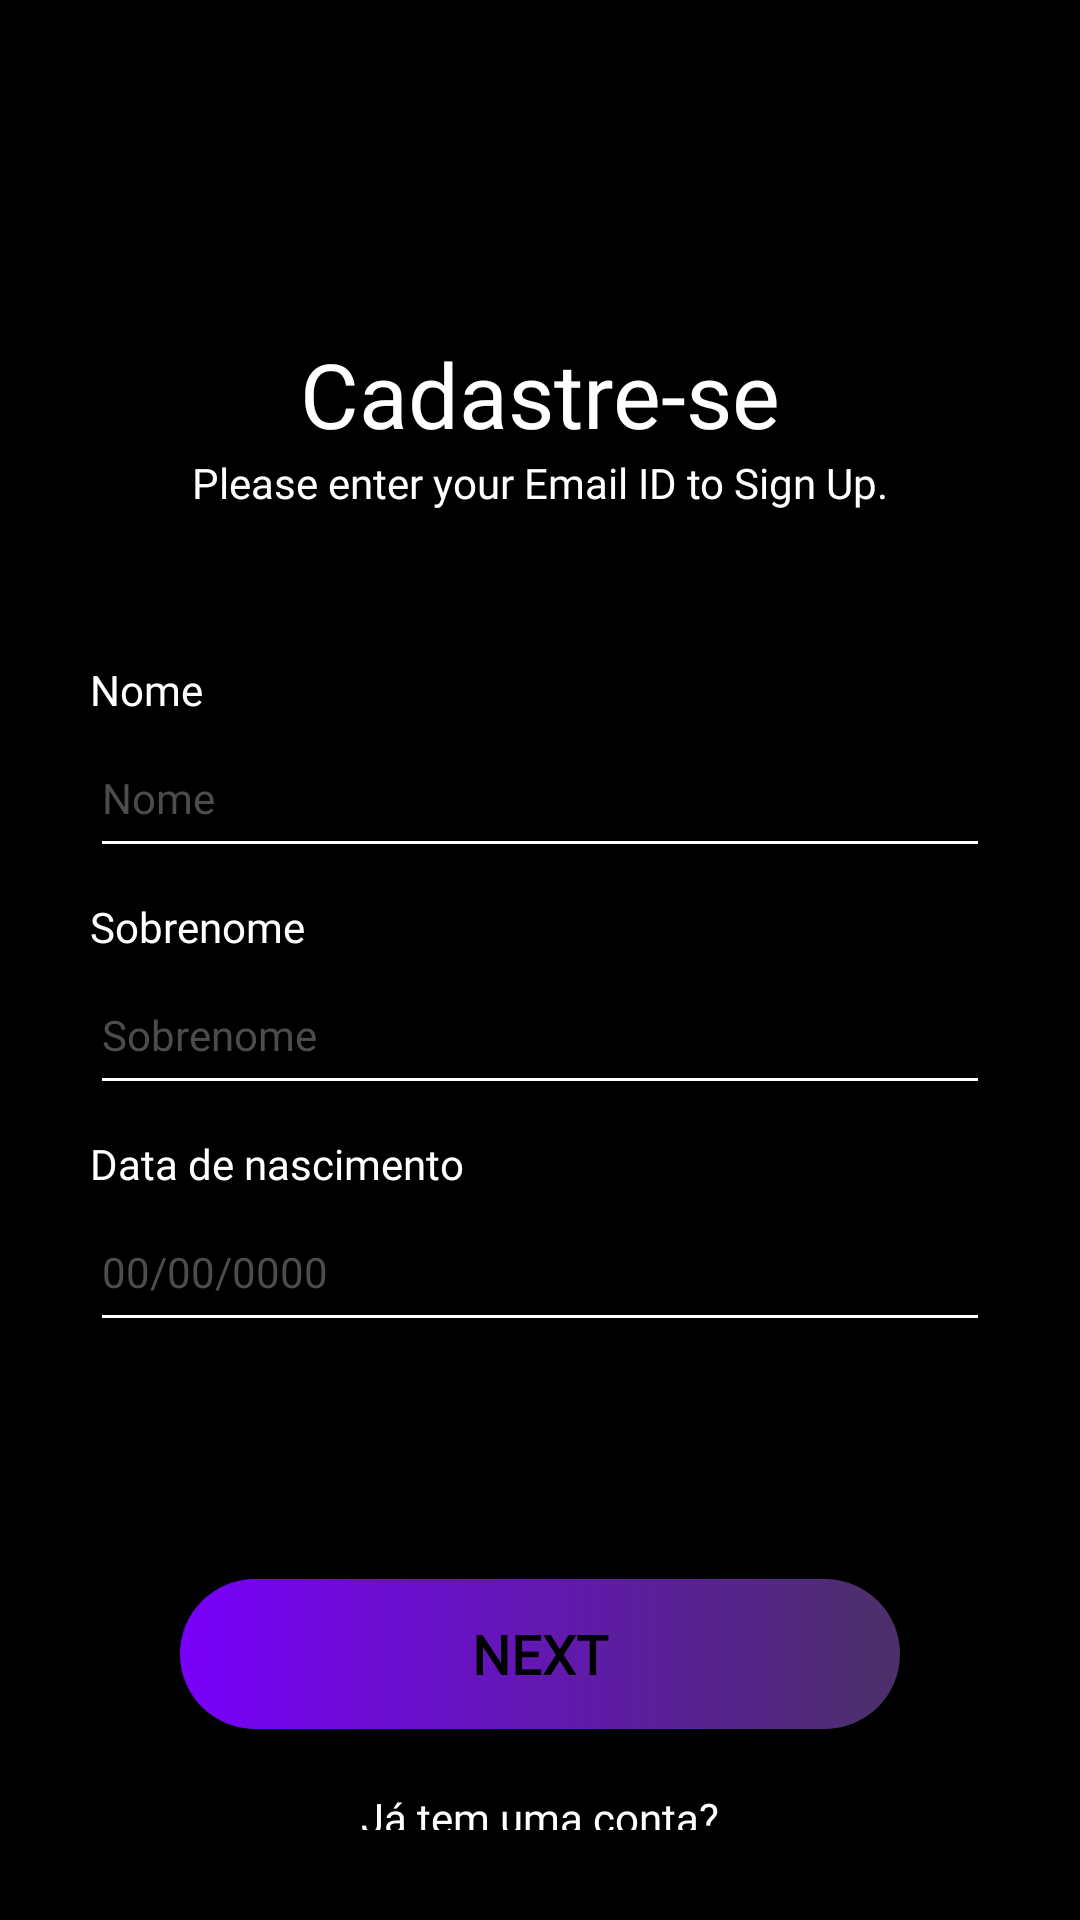

Write the Android layout XML for this screen, with the resource values it uses.
<!-- AndroidManifest.xml: application theme Theme.Maisjogos -->
<!-- res/layout/cadastro_user_primeira_etapa.xml -->
<?xml version="1.0" encoding="utf-8"?>

<LinearLayout xmlns:android="http://schemas.android.com/apk/res/android"
    xmlns:app="http://schemas.android.com/apk/res-auto"
    xmlns:tools="http://schemas.android.com/tools"
    android:layout_width="match_parent"
    android:layout_height="match_parent"
    android:background="#000000"
    android:orientation="vertical"
    android:paddingLeft="30dp"
    android:paddingTop="0dp"
    android:paddingRight="30dp"
    android:paddingBottom="30dp">

    <ImageView
        android:id="@+id/imageView"
        android:layout_width="match_parent"
        android:layout_height="111dp"
        android:contentDescription="@string/logo_jogos"
        app:srcCompat="@mipmap/logo_foreground" />

    <TextView
        android:id="@+id/titleCadastroUser"
        android:layout_width="match_parent"
        android:layout_height="wrap_content"
        android:fontFamily="@font/poppins_medium"
        android:text="@string/cadastre_se"
        android:textAlignment="center"
        android:textColor="#fff"
        android:textSize="30sp" />

    <TextView
        android:id="@+id/infoCadastroUser"
        android:layout_width="match_parent"
        android:layout_height="wrap_content"
        android:layout_marginBottom="20dp"
        android:fontFamily="@font/poppins"
        android:text="@string/subtitulo_cadastro"
        android:textAlignment="center"
        android:textColor="#fff"
        android:textSize="14sp" />

    <TextView
        android:id="@+id/lblNomeUser"
        android:layout_width="match_parent"
        android:layout_height="wrap_content"
        android:layout_marginTop="30dp"
        android:fontFamily="@font/poppins"
        android:text="@string/nome"
        android:textColor="#FFFFFF"
        android:textSize="14sp" />

    <EditText
        android:id="@+id/txtNomeUser"
        android:layout_width="match_parent"
        android:layout_height="50dp"
        android:layout_marginBottom="10dp"
        android:autofillHints=""
        android:backgroundTint="#fff"
        android:ems="10"
        android:fontFamily="@font/poppins"
        android:hint="@string/nome"
        android:inputType="text"
        android:textColor="#fff"
        android:textColorHint="#4C4C4C"
        android:textSize="14sp" />

    <TextView
        android:id="@+id/lblSobrenomeUser"
        android:layout_width="match_parent"
        android:layout_height="wrap_content"
        android:fontFamily="@font/poppins"
        android:text="@string/sobrenome"
        android:textColor="#FFFFFF"
        android:textSize="14sp" />

    <EditText
        android:id="@+id/txtSobrenomeUser"
        android:layout_width="match_parent"
        android:layout_height="50dp"
        android:layout_marginBottom="10dp"
        android:autofillHints=""
        android:backgroundTint="#fff"
        android:ems="10"
        android:fontFamily="@font/poppins"
        android:hint="@string/sobrenome"
        android:inputType="text"
        android:textColor="#fff"
        android:textColorHint="#4C4C4C"
        android:textSize="14sp" />

    <TextView
        android:id="@+id/lblDataUser"
        android:layout_width="match_parent"
        android:layout_height="wrap_content"
        android:fontFamily="@font/poppins"
        android:text="@string/data_nasc"
        android:textColor="#FFFFFF"
        android:textSize="14sp" />

    <EditText
        android:id="@+id/txtDataUser"
        android:layout_width="match_parent"
        android:layout_height="50dp"
        android:layout_marginBottom="10dp"
        android:autofillHints=""
        android:backgroundTint="#fff"
        android:ems="10"
        android:fontFamily="@font/poppins"
        android:hint="@string/data_format"
        android:inputType="datetime|date"
        android:textColor="#fff"
        android:textColorHint="#4C4C4C"
        android:textSize="14sp" />

    <TextView
        android:id="@+id/errorCadastroUser"
        android:layout_width="match_parent"
        android:layout_height="wrap_content"
        android:layout_marginBottom="20dp"
        android:fontFamily="@font/poppins"
        android:text=""
        android:textAlignment="center"
        android:textColor="#FF2525"
        android:textSize="14sp" />

    <Button
        android:id="@+id/btnNextUser"
        android:layout_width="match_parent"
        android:layout_height="50dp"
        android:layout_gravity="center"
        android:layout_marginLeft="30dp"
        android:layout_marginTop="30dp"
        android:layout_marginRight="30dp"
        android:background="@drawable/gradient_button"
        android:fontFamily="@font/poppins_bold"
        android:gravity="center"
        android:text="@string/next"
        android:textColor="#000000"
        android:textSize="18sp"
        android:textStyle="bold"
        app:backgroundTint="@null" />

    <TextView
        android:id="@+id/lblJaTemContaUser"
        android:layout_width="match_parent"
        android:layout_height="wrap_content"
        android:layout_marginTop="20dp"
        android:fontFamily="@font/poppins"
        android:foregroundGravity="center"
        android:gravity="center"
        android:text="Já tem uma conta?"
        android:textColor="#FFFFFF"
        android:textSize="14sp" />

    <TextView
        android:id="@+id/txtLoginUser"
        android:layout_width="match_parent"
        android:layout_height="wrap_content"
        android:fontFamily="@font/poppins"
        android:gravity="center"
        android:text="Faça login"
        android:textColor="#7900fb"
        android:textSize="14sp"
        android:textStyle="bold" />

</LinearLayout>
<!-- resources referenced by this layout -->
<resources>
  <!-- drawable gradient_button (drawable) -->
  <?xml version="1.0" encoding="utf-8"?>
  <shape xmlns:android="http://schemas.android.com/apk/res/android">
      
      <gradient
          android:type="linear"
          android:startColor="#7900FB"
          android:endColor="#4B3068"
          android:angle="0" ></gradient>
      <corners android:radius="100dp"></corners>
  </shape>
  <string name="cadastre_se">Cadastre-se</string>
  <string name="data_format">00/00/0000</string>
  <string name="data_nasc">Data de nascimento</string>
  <string name="logo_jogos">Logo +Jogos</string>
  <string name="next">Next</string>
  <string name="nome">Nome</string>
  <string name="sobrenome">Sobrenome</string>
  <string name="subtitulo_cadastro">Please enter your Email ID to Sign Up.</string>
  <style name="Theme.Maisjogos" parent="Theme.MaterialComponents.DayNight.DarkActionBar">
          
          <item name="colorPrimary">@color/purple_500</item>
          <item name="colorPrimaryVariant">@color/purple_700</item>
          <item name="colorOnPrimary">@color/white</item>
          
          <item name="colorSecondary">@color/teal_200</item>
          <item name="colorSecondaryVariant">@color/teal_700</item>
          <item name="colorOnSecondary">@color/black</item>
          
          <item name="android:statusBarColor">?attr/colorPrimaryVariant</item>
          
      </style>
  <!-- not gathered from this repository: default colours our renderer supplied (Android Studio template values) -->
  <color name="purple_500">#FF6200EE</color>
  <color name="purple_700">#FF3700B3</color>
  <color name="teal_200">#FF03DAC5</color>
  <color name="teal_700">#FF018786</color>
  <color name="black">#FF000000</color>
  <color name="white">#FFFFFFFF</color>
</resources>
